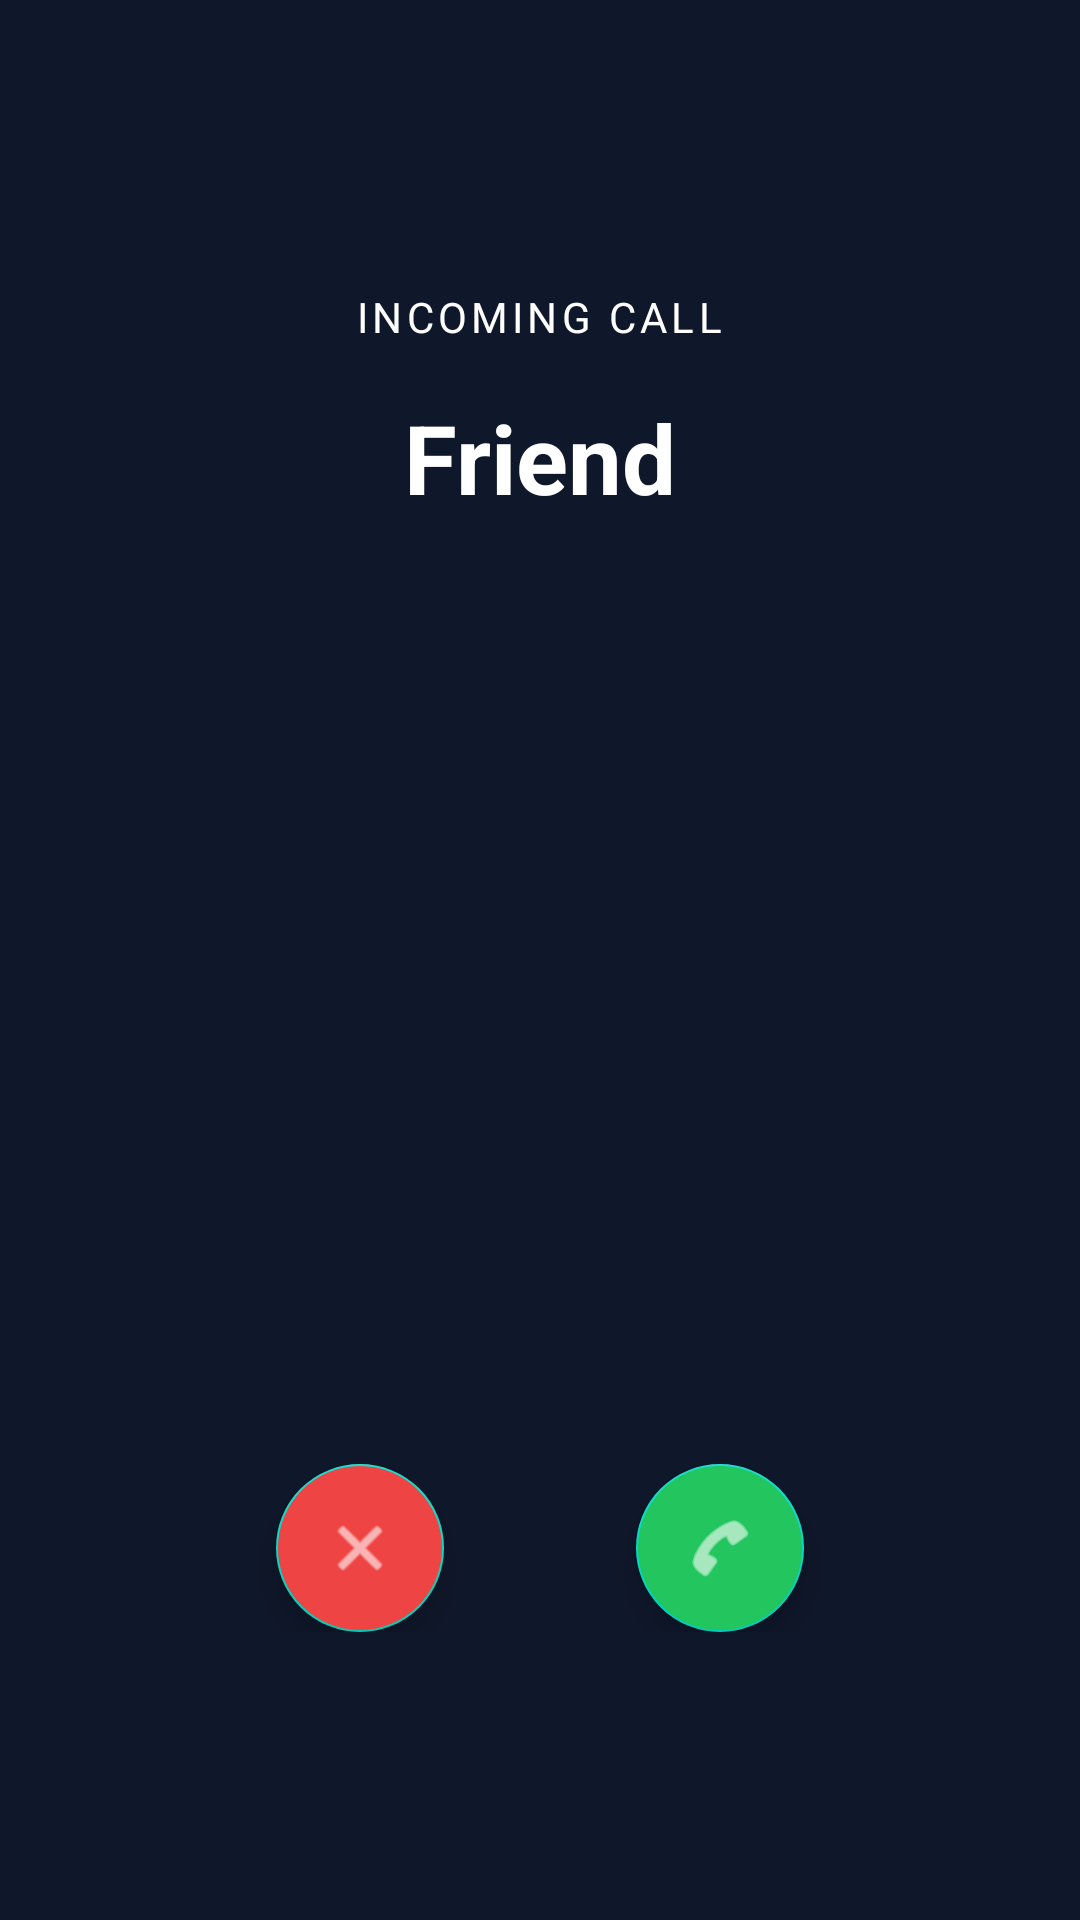

The Android layout XML behind this screen, and the referenced resources:
<!-- AndroidManifest.xml: activity theme Theme.Imi.CallScreen -->
<!-- res/layout/activity_incoming_call.xml -->
<?xml version="1.0" encoding="utf-8"?>
<RelativeLayout xmlns:android="http://schemas.android.com/apk/res/android"
    xmlns:app="http://schemas.android.com/apk/res-auto"
    android:layout_width="match_parent"
    android:layout_height="match_parent"
    android:background="@color/call_bg"
    android:padding="32dp">

    <TextView
        android:id="@+id/tvIncomingLabel"
        android:layout_width="wrap_content"
        android:layout_height="wrap_content"
        android:layout_centerHorizontal="true"
        android:layout_marginTop="64dp"
        android:text="INCOMING CALL"
        android:textColor="@color/white"
        android:textSize="14sp"
        android:letterSpacing="0.1" />

    <TextView
        android:id="@+id/tvCallerName"
        android:layout_width="wrap_content"
        android:layout_height="wrap_content"
        android:layout_below="@id/tvIncomingLabel"
        android:layout_centerHorizontal="true"
        android:layout_marginTop="16dp"
        android:text="Friend"
        android:textColor="@color/white"
        android:textSize="32sp"
        android:textStyle="bold" />

    <LinearLayout
        android:layout_width="match_parent"
        android:layout_height="wrap_content"
        android:layout_alignParentBottom="true"
        android:layout_marginBottom="64dp"
        android:gravity="center"
        android:orientation="horizontal">

        <com.google.android.material.floatingactionbutton.FloatingActionButton
            android:id="@+id/btnDecline"
            android:layout_width="wrap_content"
            android:layout_height="wrap_content"
            android:layout_marginEnd="64dp"
            android:src="@android:drawable/ic_menu_close_clear_cancel"
            android:backgroundTint="@color/call_decline"
            app:tint="@color/white" />

        <com.google.android.material.floatingactionbutton.FloatingActionButton
            android:id="@+id/btnAccept"
            android:layout_width="wrap_content"
            android:layout_height="wrap_content"
            android:src="@android:drawable/ic_menu_call"
            android:backgroundTint="@color/call_accept"
            app:tint="@color/white" />

    </LinearLayout>

</RelativeLayout>
<!-- resources referenced by this layout -->
<resources>
  <color name="call_accept">#22C55E</color>
  <color name="call_bg">#0F172A</color>
  <color name="call_decline">#EF4444</color>
  <color name="white">#FFFFFF</color>
  <style name="Theme.Imi.CallScreen" parent="Theme.MaterialComponents.DayNight.NoActionBar">
          <item name="colorPrimary">@color/call_bg</item>
          <item name="android:windowBackground">@color/call_bg</item>
          <item name="android:statusBarColor">@color/call_bg</item>
          <item name="android:navigationBarColor">@color/call_bg</item>
          <item name="android:windowLightStatusBar">false</item>
      </style>
</resources>
